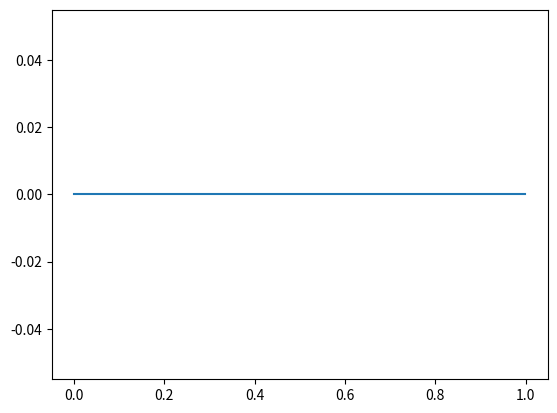

Write the Python code that produced this figure.
import numpy as np
import matplotlib.pyplot as plt

class Wave:
    def __init__(self, amplitude = 0, frequency = 0, phase = 0, start = 0, stop = 1, sampling_frequency = 1000):
        self.ampl = amplitude
        self.freq = frequency * 2 * np.pi # f = 2*3.14*omega. To have in seconds - use 6.28 factor
        self.ph = phase * 2 * np.pi / 360 # from degrees to rads
        self.start = start
        self.sampfreq = sampling_frequency
        self.stop = stop
        self.times = np.arange(self.start, self.stop, 1/self.sampfreq)

    def get_wave(self):
        self.wave = self.ampl * np.sin( self.freq * self.times + self.ph)
        return self.wave

    def check (self):
        plt.plot(self.times, Wave.get_wave(self) )
        plt.show()

if __name__ == "__main__":
    wave = Wave()
    wave.check()
